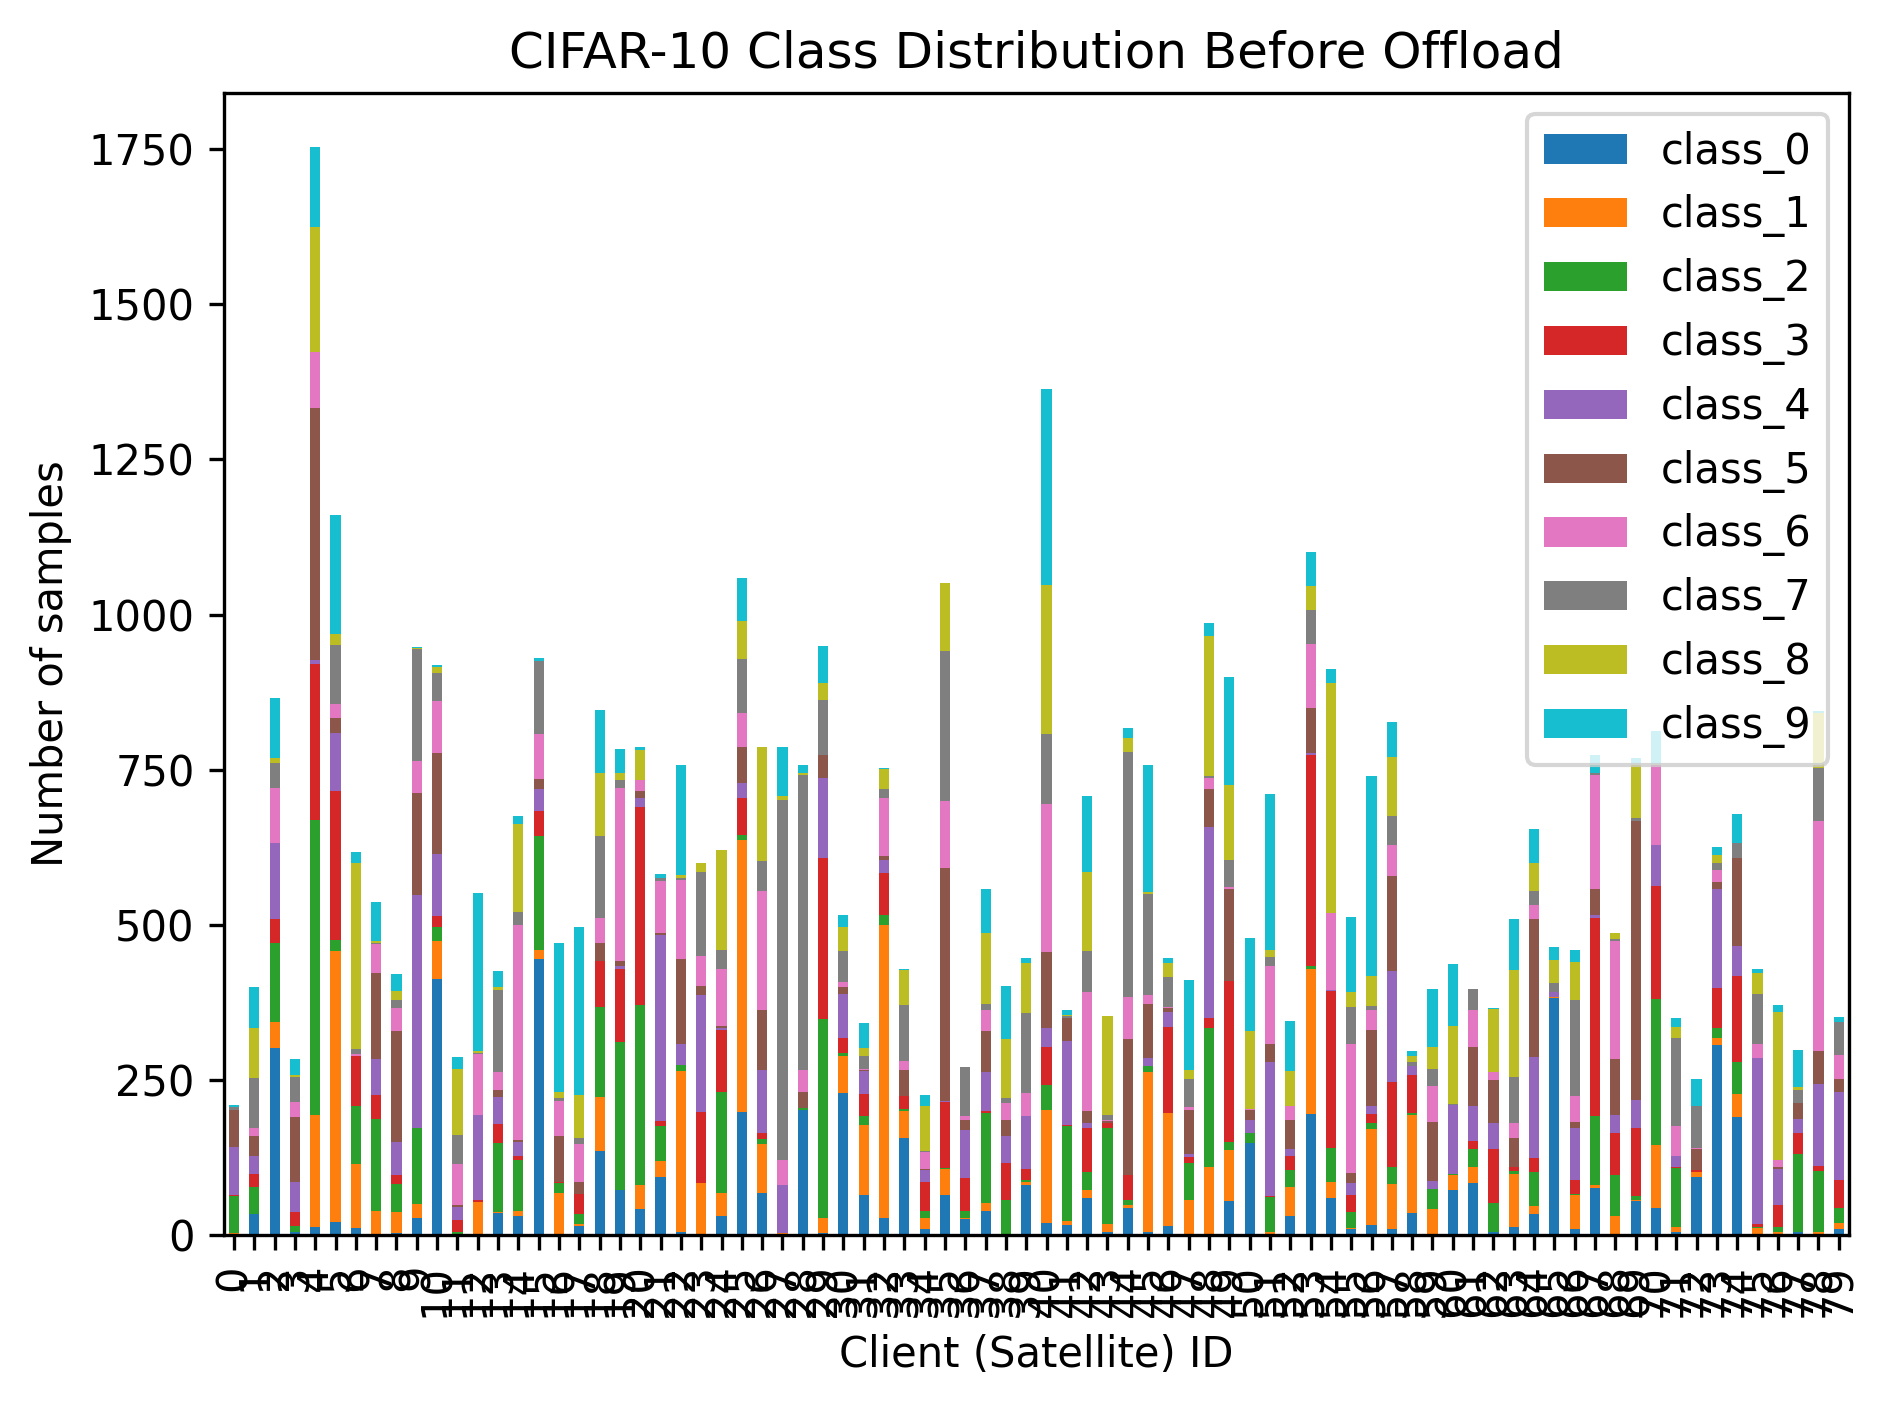

Source data for this figure (header and first rows):
client_id, class_0, class_1, class_2, class_3, class_4, class_5, class_6, class_7, class_8, class_9
0, 1, 2, 59, 3, 77, 60, 0, 4, 0, 4
1, 33, 0, 44, 21, 29, 33, 12, 81, 81, 65
2, 301, 43, 127, 39, 121, 0, 90, 40, 7, 97
3, 4, 0, 10, 23, 48, 105, 25, 40, 2, 27
4, 12, 182, 475, 251, 6, 407, 90, 0, 201, 129
5, 21, 437, 18, 240, 93, 24, 23, 95, 18, 191
6, 11, 104, 93, 80, 1, 0, 2, 9, 300, 18
7, 0, 39, 148, 38, 58, 139, 47, 1, 3, 63
8, 3, 34, 45, 15, 53, 178, 38, 13, 14, 27
9, 28, 22, 122, 0, 376, 164, 52, 181, 1, 1
10, 412, 61, 23, 18, 100, 162, 85, 45, 10, 2
11, 0, 0, 4, 20, 21, 4, 65, 47, 106, 20
12, 2, 51, 0, 4, 137, 0, 97, 3, 2, 255
13, 35, 2, 111, 31, 44, 11, 28, 133, 4, 27
14, 30, 9, 82, 7, 22, 3, 346, 21, 143, 12
15, 445, 15, 183, 40, 35, 17, 72, 118, 0, 5
16, 2, 66, 15, 2, 0, 75, 56, 4, 11, 240
17, 15, 3, 15, 33, 0, 20, 61, 10, 69, 271
18, 136, 87, 145, 73, 1, 28, 41, 132, 101, 102
19, 72, 1, 238, 118, 5, 8, 278, 13, 12, 39
20, 41, 39, 290, 320, 14, 11, 18, 0, 48, 6
21, 94, 25, 57, 8, 300, 3, 84, 4, 0, 6
22, 4, 261, 9, 0, 34, 136, 128, 4, 4, 178
23, 0, 83, 0, 115, 189, 14, 48, 136, 14, 1
24, 31, 37, 162, 100, 4, 2, 92, 32, 160, 1
25, 198, 439, 8, 59, 24, 58, 56, 87, 61, 69
26, 67, 79, 8, 10, 102, 96, 193, 47, 185, 0
27, 1, 2, 0, 0, 77, 0, 41, 580, 6, 79
28, 202, 0, 2, 0, 1, 26, 35, 476, 2, 14
29, 3, 24, 321, 259, 129, 37, 0, 89, 27, 60
30, 228, 61, 4, 25, 71, 11, 8, 50, 39, 18
31, 64, 113, 14, 36, 37, 2, 1, 21, 13, 40
32, 27, 473, 16, 67, 22, 5, 94, 15, 32, 1
33, 156, 43, 4, 21, 0, 42, 15, 89, 57, 2
34, 10, 17, 12, 46, 19, 2, 28, 2, 72, 18
35, 65, 41, 2, 106, 2, 376, 108, 242, 109, 0
36, 25, 2, 11, 54, 77, 16, 6, 79, 1, 0
37, 38, 13, 145, 3, 64, 65, 35, 10, 113, 71
38, 1, 1, 54, 60, 44, 25, 27, 9, 95, 85
39, 81, 5, 3, 18, 84, 0, 38, 129, 80, 8
40, 20, 182, 39, 62, 30, 123, 238, 113, 240, 317
41, 16, 7, 153, 1, 136, 36, 0, 4, 2, 7
42, 59, 14, 28, 72, 8, 19, 191, 67, 127, 123
43, 5, 12, 155, 9, 0, 3, 1, 9, 159, 0
44, 43, 6, 7, 41, 0, 218, 69, 395, 22, 16
45, 5, 258, 9, 0, 13, 87, 14, 163, 4, 204
46, 14, 182, 0, 139, 25, 6, 1, 49, 23, 7
47, 0, 56, 60, 9, 5, 71, 5, 45, 15, 145
48, 0, 109, 225, 16, 308, 60, 18, 4, 226, 21
49, 55, 82, 12, 260, 0, 149, 3, 44, 121, 173
50, 148, 0, 16, 0, 22, 16, 1, 0, 126, 149
51, 1, 3, 57, 2, 216, 28, 126, 15, 11, 251
52, 31, 47, 26, 23, 12, 46, 22, 0, 58, 80
53, 195, 234, 4, 341, 3, 72, 104, 55, 38, 55
54, 60, 25, 55, 253, 1, 1, 124, 0, 371, 23
55, 9, 2, 26, 27, 20, 15, 208, 61, 23, 122
56, 16, 154, 10, 15, 13, 122, 33, 6, 49, 321
57, 9, 73, 27, 137, 180, 153, 50, 46, 96, 56
58, 36, 158, 2, 62, 15, 0, 0, 5, 10, 9
59, 0, 42, 32, 0, 13, 95, 58, 28, 35, 93
... 20 more rows
